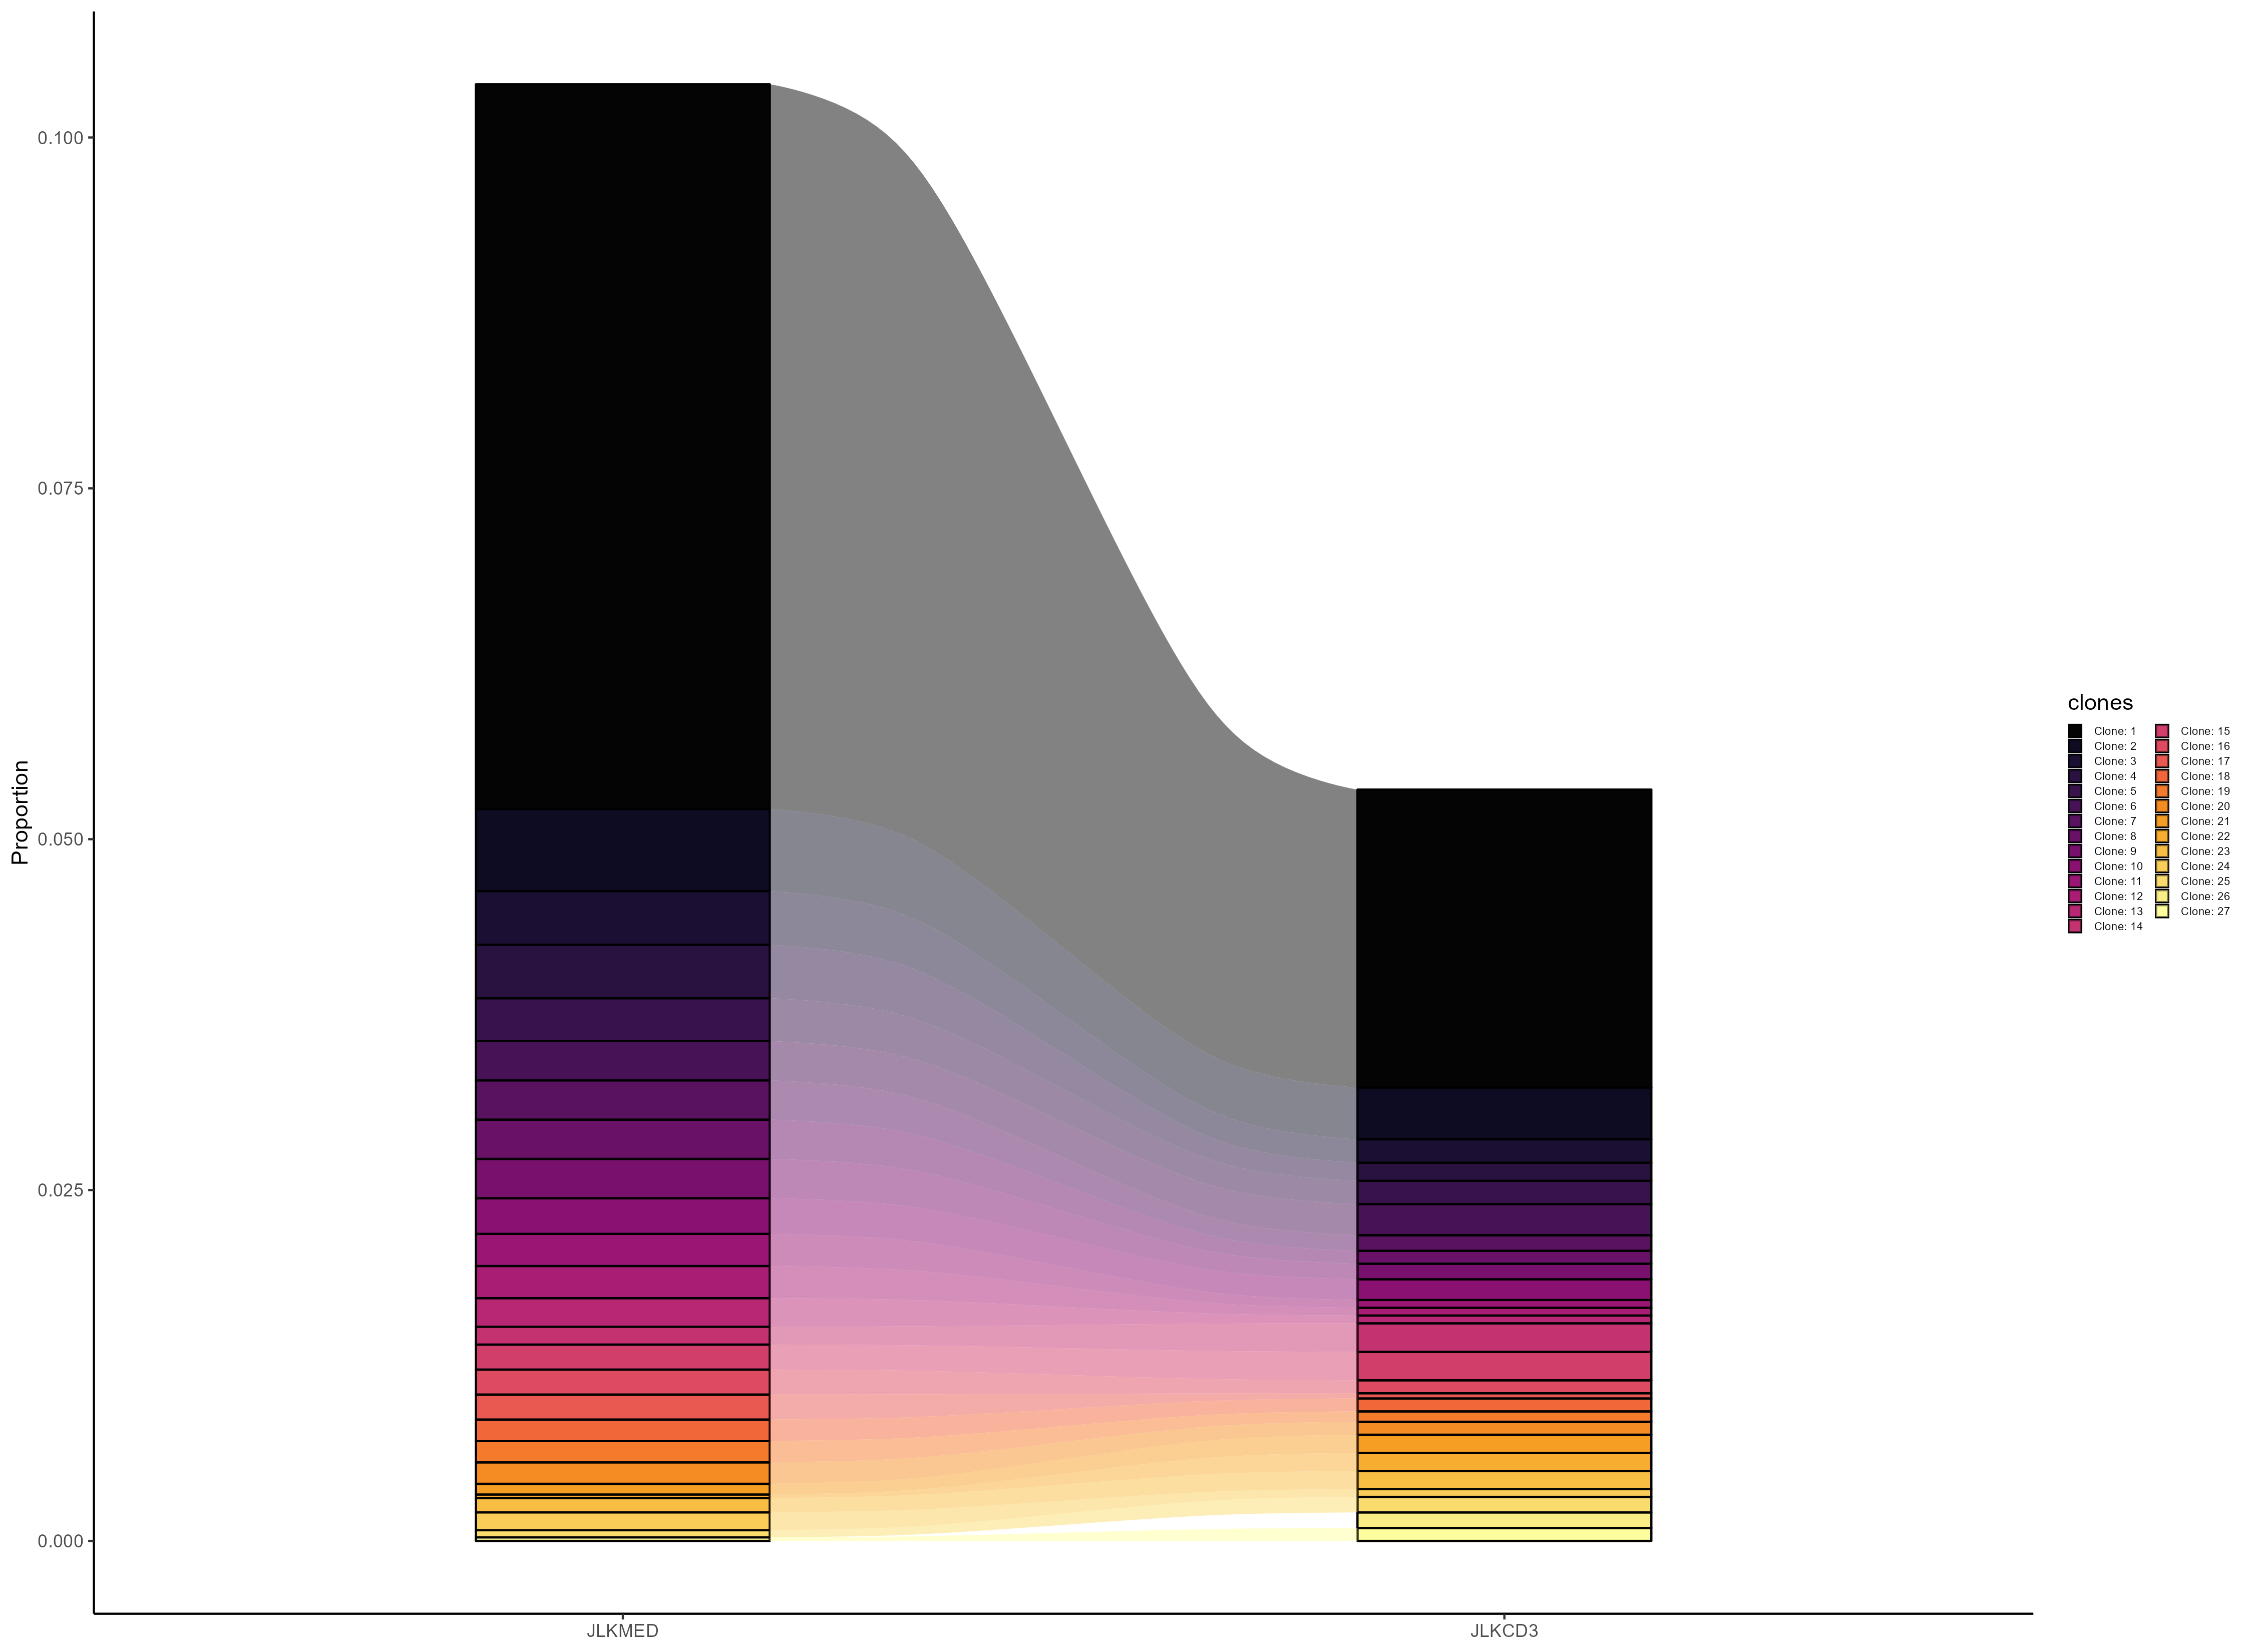

The table this chart was drawn from, first rows:
clones, Proportion, Sample, original.clones
Clone: 24, 0.001272, JLKMED, NA;NA_TRBV12-3.NA.TRBJ1-1.TRBC1;TGTGCCAG…
Clone: 5, 0.003053, JLKMED, NA;NA_TRBV2.NA.TRBJ2-2.TRBC2;TGTGCCAGCAG…
Clone: 18, 0.001526, JLKMED, NA;NA_TRBV24-1.NA.TRBJ1-1.TRBC1;TGTGCCAC…
Clone: 6, 0.002798, JLKMED, NA;NA_TRBV4-3.NA.TRBJ1-3.TRBC1;TGCGCCAGC…
Clone: 16, 0.001781, JLKMED, NA;NA_TRBV7-2.NA.TRBJ2-7.TRBC2;TGTGCCAGC…
Clone: 11, 0.002289, JLKMED, NA;NA_TRBV7-9.TRBD1.TRBJ1-1.TRBC1;TGTGCC…
Clone: 3, 0.003816, JLKMED, TRAV1-2.TRAJ35.TRAC;TGTGCTGTGAGGGTACTAGG…
Clone: 25, 0.0005088, JLKMED, TRAV10.TRAJ35.TRAC;TGTGTGGTGAGCGCGGGTGGC…
Clone: 7, 0.002798, JLKMED, TRAV12-2.TRAJ33.TRAC;TGTGCCGCGTACATGGATA…
Clone: 8, 0.002798, JLKMED, TRAV13-2.TRAJ6.TRAC;TGTGCAGAGACCTCATCAGG…
Clone: 27, 0.0002544, JLKMED, TRAV14DV4.TRAJ13.TRAC;TGTGCAATGAGAGATCCA…
Clone: 2, 0.005851, JLKMED, TRAV19.TRAJ30.TRAC;TGTGCTCTGAACGAGTGGGAT…
Clone: 4, 0.003816, JLKMED, TRAV19.TRAJ34.TRAC;TGTGCTCTGAGTGGGGGGGAT…
Clone: 13, 0.002035, JLKMED, TRAV21.TRAJ15.TRAC;TGTGCTGTGTCCGGAGGAACT…
Clone: 12, 0.002289, JLKMED, TRAV23DV6.TRAJ40.TRAC;TGTGCAGCAATCCACTCA…
Clone: 21, 0.0007632, JLKMED, TRAV26-2.TRAJ49.NA;TGCATCCTGATCGGTAACCAG…
Clone: 19, 0.001526, JLKMED, TRAV29DV5.TRAJ45.TRAC;TGTGCAGCAACTCGAGGA…
Clone: 14, 0.001272, JLKMED, TRAV30.TRAJ20.TRAC;TGCGGCACAGAGACAGGCGAC…
Clone: 1, 0.05164, JLKMED, TRAV30.TRAJ20.TRAC;TGCGGCACAGAGACAGGCGAC…
Clone: 10, 0.002544, JLKMED, TRAV38-1.TRAJ13.TRAC;TGTGCTTTCATGAGCTCCT…
Clone: 20, 0.001526, JLKMED, TRAV38-1.TRAJ27.TRAC;TGTGCTTTCATGACCTCGC…
Clone: 9, 0.002798, JLKMED, TRAV38-1.TRAJ48.TRAC;TGTGCTTTCATGAAGCCAC…
Clone: 22, 0.0002544, JLKMED, TRAV38-2DV8.TRAJ34.TRAC;TGTGCTTATAGGAGCG…
Clone: 23, 0.001018, JLKMED, TRAV39.TRAJ58.TRAC;TGTGCCGTAGAAACCAGTGGC…
Clone: 15, 0.001781, JLKMED, TRAV4.TRAJ28.TRAC;TGCCTCGTGGGTGCACCCGGGG…
Clone: 17, 0.001781, JLKMED, TRAV5.TRAJ24.TRAC;TGTGCACTGACAACTGACAGCT…
Clone: 24, 0.0005538, JLKCD3, NA;NA_TRBV12-3.NA.TRBJ1-1.TRBC1;TGTGCCAG…
Clone: 5, 0.001661, JLKCD3, NA;NA_TRBV2.NA.TRBJ2-2.TRBC2;TGTGCCAGCAG…
Clone: 18, 0.000923, JLKCD3, NA;NA_TRBV24-1.NA.TRBJ1-1.TRBC1;TGTGCCAC…
Clone: 6, 0.002215, JLKCD3, NA;NA_TRBV4-3.NA.TRBJ1-3.TRBC1;TGCGCCAGC…
Clone: 16, 0.000923, JLKCD3, NA;NA_TRBV7-2.NA.TRBJ2-7.TRBC2;TGTGCCAGC…
Clone: 11, 0.0005538, JLKCD3, NA;NA_TRBV7-9.TRBD1.TRBJ1-1.TRBC1;TGTGCC…
Clone: 3, 0.001661, JLKCD3, TRAV1-2.TRAJ35.TRAC;TGTGCTGTGAGGGTACTAGG…
Clone: 25, 0.001108, JLKCD3, TRAV10.TRAJ35.TRAC;TGTGTGGTGAGCGCGGGTGGC…
Clone: 7, 0.001108, JLKCD3, TRAV12-2.TRAJ33.TRAC;TGTGCCGCGTACATGGATA…
Clone: 26, 0.001108, JLKCD3, TRAV13-1.TRAJ53.TRAC;TGTGCGAGAGGGGGGGGTA…
Clone: 8, 0.000923, JLKCD3, TRAV13-2.TRAJ6.TRAC;TGTGCAGAGACCTCATCAGG…
Clone: 27, 0.000923, JLKCD3, TRAV14DV4.TRAJ13.TRAC;TGTGCAATGAGAGATCCA…
Clone: 2, 0.003692, JLKCD3, TRAV19.TRAJ30.TRAC;TGTGCTCTGAACGAGTGGGAT…
Clone: 4, 0.001292, JLKCD3, TRAV19.TRAJ34.TRAC;TGTGCTCTGAGTGGGGGGGAT…
Clone: 13, 0.0005538, JLKCD3, TRAV21.TRAJ15.TRAC;TGTGCTGTGTCCGGAGGAACT…
Clone: 12, 0.0005538, JLKCD3, TRAV23DV6.TRAJ40.TRAC;TGTGCAGCAATCCACTCA…
Clone: 21, 0.001292, JLKCD3, TRAV26-2.TRAJ49.NA;TGCATCCTGATCGGTAACCAG…
Clone: 19, 0.0007384, JLKCD3, TRAV29DV5.TRAJ45.TRAC;TGTGCAGCAACTCGAGGA…
Clone: 14, 0.002031, JLKCD3, TRAV30.TRAJ20.TRAC;TGCGGCACAGAGACAGGCGAC…
Clone: 1, 0.02123, JLKCD3, TRAV30.TRAJ20.TRAC;TGCGGCACAGAGACAGGCGAC…
Clone: 10, 0.001477, JLKCD3, TRAV38-1.TRAJ13.TRAC;TGTGCTTTCATGAGCTCCT…
Clone: 20, 0.000923, JLKCD3, TRAV38-1.TRAJ27.TRAC;TGTGCTTTCATGACCTCGC…
Clone: 9, 0.001108, JLKCD3, TRAV38-1.TRAJ48.TRAC;TGTGCTTTCATGAAGCCAC…
Clone: 22, 0.001292, JLKCD3, TRAV38-2DV8.TRAJ34.TRAC;TGTGCTTATAGGAGCG…
Clone: 23, 0.001292, JLKCD3, TRAV39.TRAJ58.TRAC;TGTGCCGTAGAAACCAGTGGC…
Clone: 15, 0.002031, JLKCD3, TRAV4.TRAJ28.TRAC;TGCCTCGTGGGTGCACCCGGGG…
Clone: 17, 0.0003692, JLKCD3, TRAV5.TRAJ24.TRAC;TGTGCACTGACAACTGACAGCT…
